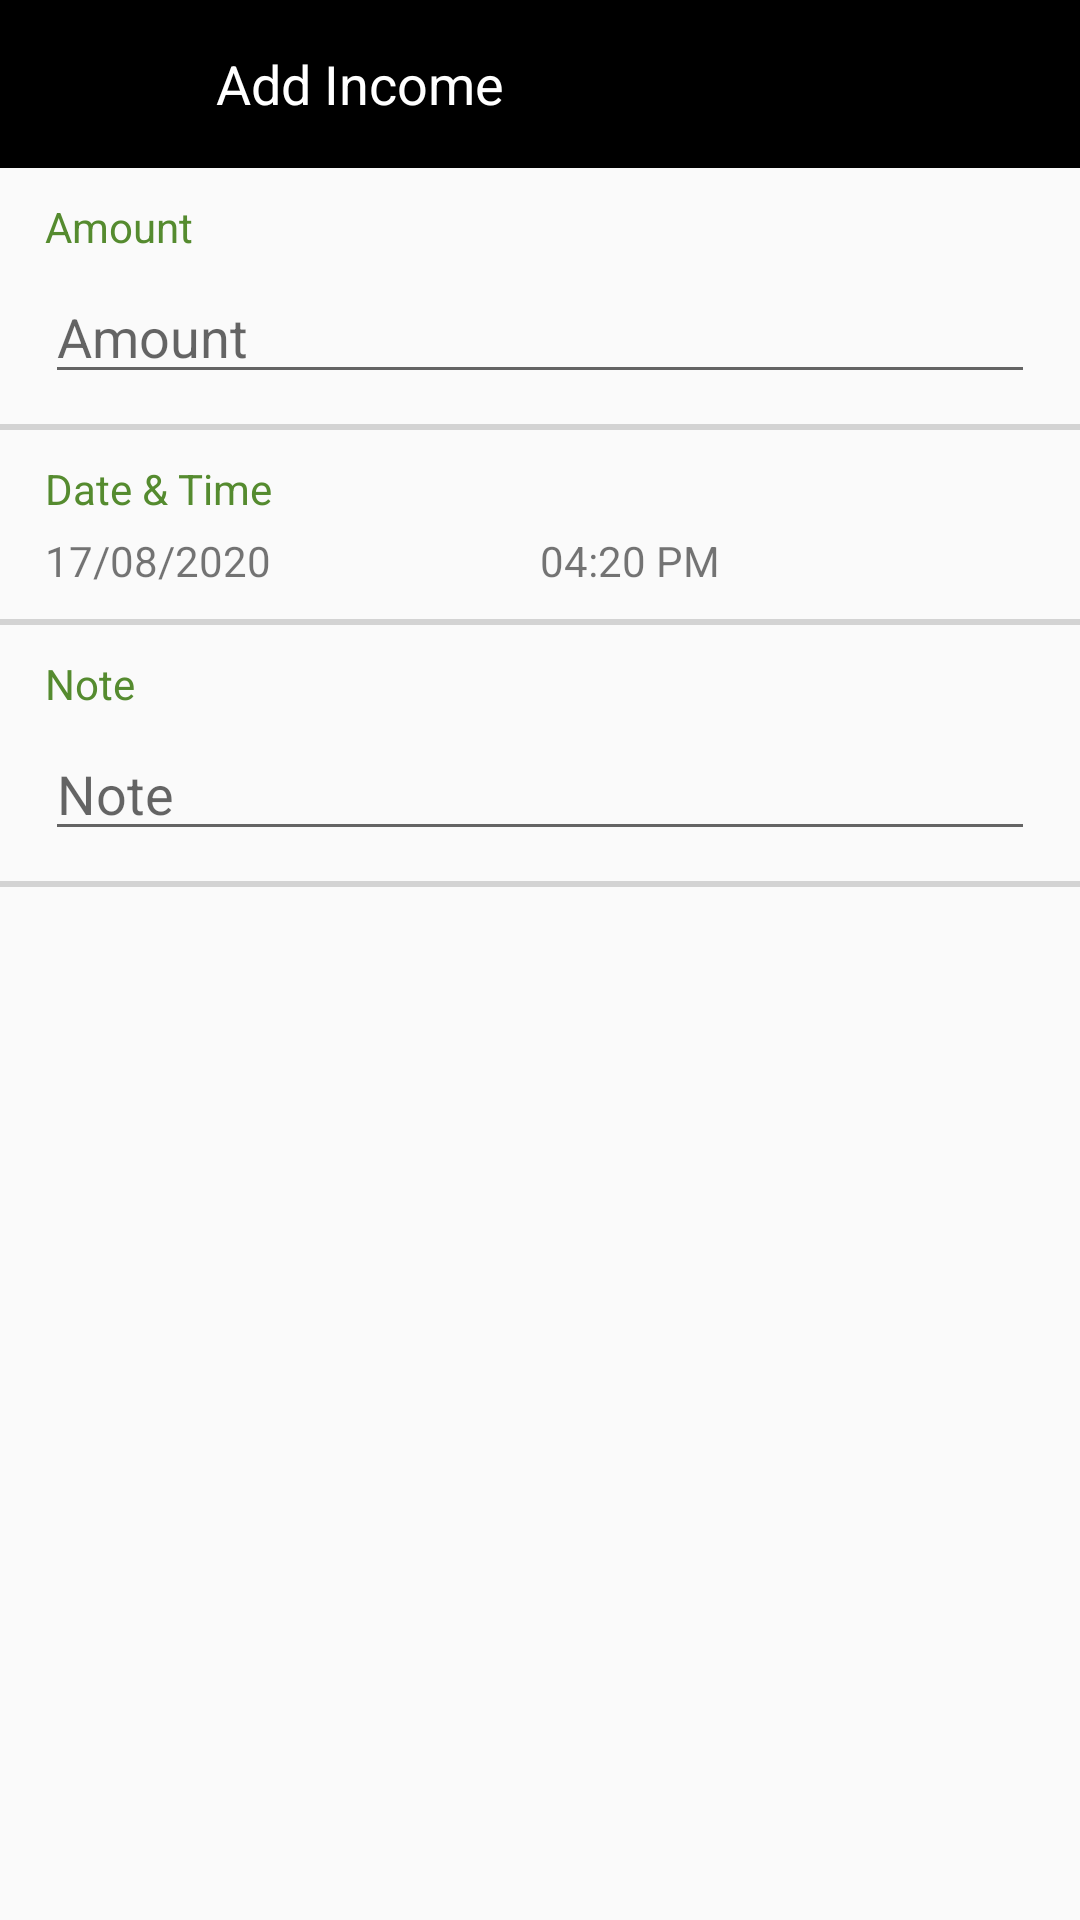

The Android layout XML behind this screen, and the referenced resources:
<!-- AndroidManifest.xml: application theme AppTheme -->
<!-- res/layout/activity_second.xml -->
<?xml version="1.0" encoding="utf-8"?>
<LinearLayout xmlns:android="http://schemas.android.com/apk/res/android"
    xmlns:app="http://schemas.android.com/apk/res-auto"
    xmlns:tools="http://schemas.android.com/tools"
    android:layout_width="match_parent"
    android:layout_height="match_parent"
    android:orientation="vertical"
    tools:context=".SecondActivity">

    <LinearLayout
        android:layout_width="match_parent"
        android:layout_height="?attr/actionBarSize"
        android:background="@color/colorPrimaryDark">

        <ImageView
            android:id="@+id/back"
            android:layout_width="match_parent"
            android:layout_height="match_parent"
            android:layout_weight="2"
            android:paddingVertical="10dp"
            android:src="@drawable/ic_baseline_arrow_back_24"
            app:tint="@color/White"></ImageView>

        <TextView
            android:id="@+id/addtext"
            android:layout_width="match_parent"
            android:layout_height="match_parent"
            android:layout_weight="1"
            android:gravity="center_vertical"
            android:text="Add Income"
            android:textAppearance="@style/TextAppearance.AppCompat.Headline"
            android:textColor="@color/White"
            android:textSize="18dp"></TextView>

        <ImageView
            android:id="@+id/done"
            android:layout_width="match_parent"
            android:layout_height="match_parent"
            android:layout_weight="2"
            android:paddingVertical="10dp"
            android:src="@drawable/ic_baseline_done_24"
            app:tint="@color/White"></ImageView>
    </LinearLayout>

    <TextView
        android:layout_width="match_parent"
        android:layout_height="wrap_content"
        android:layout_marginHorizontal="15dp"
        android:layout_marginBottom="5dp"
        android:layout_marginTop="10dp"
        android:text="Amount"
        android:textColor="@color/green"></TextView>

    <EditText
        android:id="@+id/incomeamount"
        android:layout_width="match_parent"
        android:layout_height="wrap_content"
        android:layout_marginHorizontal="15dp"
        android:hint="Amount"
        android:inputType="number"></EditText>

    <View
        android:layout_width="match_parent"
        android:layout_height="2dp"
        android:layout_marginVertical="10dp"
        android:background="#28000000"></View>

    <TextView
        android:layout_width="match_parent"
        android:layout_height="wrap_content"
        android:layout_marginHorizontal="15dp"
        android:layout_marginBottom="5dp"
        android:text="Date &amp; Time"
        android:textColor="@color/green"></TextView>

    <LinearLayout
        android:layout_width="match_parent"
        android:layout_height="wrap_content"
        android:layout_marginHorizontal="15dp"
        android:orientation="horizontal">

        <TextView
            android:id="@+id/date"
            android:layout_width="match_parent"
            android:layout_height="wrap_content"
            android:layout_weight="1"
            android:text="17/08/2020"></TextView>

        <TextView
            android:id="@+id/time"
            android:layout_width="match_parent"
            android:layout_height="wrap_content"
            android:layout_weight="1"
            android:text="04:20 PM"></TextView>
    </LinearLayout>

    <View
        android:layout_width="match_parent"
        android:layout_height="2dp"
        android:layout_marginVertical="10dp"
        android:background="#28000000"></View>

    <TextView
        android:layout_width="match_parent"
        android:layout_height="wrap_content"
        android:layout_marginHorizontal="15dp"
        android:layout_marginBottom="5dp"
        android:text="Note"
        android:textColor="@color/green"></TextView>

    <EditText
        android:id="@+id/incomenote"
        android:layout_width="match_parent"
        android:layout_height="wrap_content"
        android:layout_marginHorizontal="15dp"
        android:hint="Note"></EditText>

    <View
        android:layout_width="match_parent"
        android:layout_height="2dp"
        android:layout_marginVertical="10dp"
        android:background="#28000000"></View>


</LinearLayout>
<!-- resources referenced by this layout -->
<resources>
  <color name="White">@android:color/white</color>
  <color name="colorPrimaryDark">@android:color/background_dark</color>
  <color name="green">#558B2F</color>
  <style name="AppTheme" parent="Theme.AppCompat.Light.NoActionBar">
          
          <item name="colorPrimary">@color/colorPrimary</item>
          <item name="colorPrimaryDark">@android:color/background_dark</item>
          <item name="colorAccent">@color/colorAccent</item>
      </style>
  <color name="colorPrimary">#6200EE</color>
  <color name="colorAccent">#03DAC5</color>
</resources>
